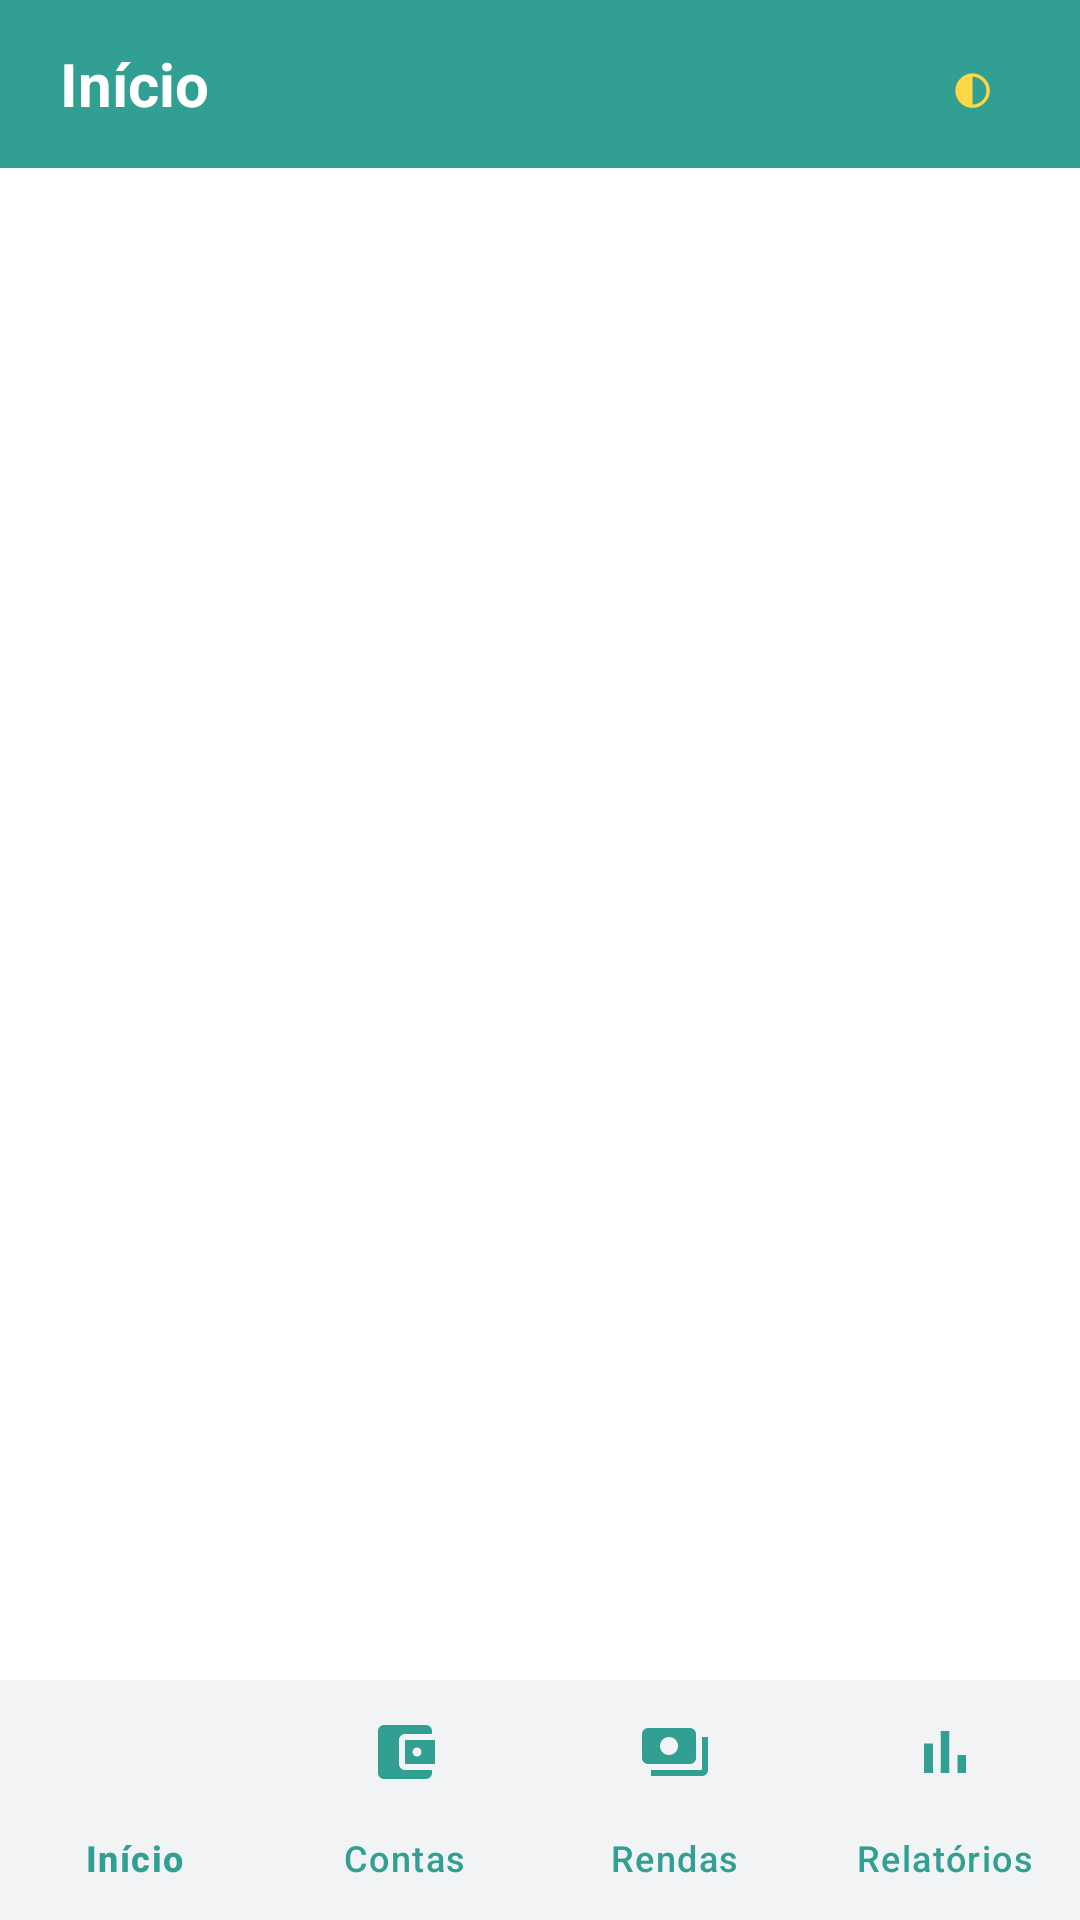

Produce the Android XML layout that renders to this screen, including the resource entries it uses.
<!-- AndroidManifest.xml: application theme Theme.PlanWin -->
<!-- res/layout/activity_main.xml -->
<?xml version="1.0" encoding="utf-8"?>
<LinearLayout
    xmlns:android="http://schemas.android.com/apk/res/android"
    xmlns:app="http://schemas.android.com/apk/res-auto"
    android:id="@+id/rootLayoutMain"
    android:layout_width="match_parent"
    android:layout_height="match_parent"
    android:orientation="vertical"
    android:background="?attr/colorSurface">

    
    <LinearLayout
        android:layout_width="match_parent"
        android:layout_height="56dp"
        android:background="#31A093"
        android:gravity="center_vertical"
        android:orientation="horizontal"
        android:paddingStart="20dp"
        android:paddingEnd="12dp">
        <TextView
            android:id="@+id/textTituloTela"
            android:layout_width="0dp"
            android:layout_height="wrap_content"
            android:layout_weight="1"
            android:text="Início"
            android:textColor="#FFFFFF"
            android:textSize="20sp"
            android:textStyle="bold" />
        <TextView
            android:id="@+id/btnTema"
            android:layout_width="48dp"
            android:layout_height="48dp"
            android:clickable="true"
            android:contentDescription="Alternar tema"
            android:focusable="true"
            android:gravity="center"
            android:text="◐"
            android:textColor="#FDD745"
            android:textSize="26sp" />
    </LinearLayout>

    
    <FrameLayout
        android:id="@+id/fragmentContainer"
        android:layout_width="match_parent"
        android:layout_height="0dp"
        android:layout_weight="1"
        android:background="?attr/colorSurface" />

    
    <com.google.android.material.bottomnavigation.BottomNavigationView
        android:id="@+id/bottomNavigation"
        android:layout_width="match_parent"
        android:layout_height="wrap_content"
        android:backgroundTint="?attr/colorSurface"
        app:itemActiveIndicatorStyle="@style/Widget.Material3.BottomNavigationView.ActiveIndicator"
        app:itemHorizontalTranslationEnabled="false"
        app:itemIconTint="#31A093"
        app:itemTextColor="#31A093"
        app:labelVisibilityMode="labeled"
        app:menu="@menu/menu_bottom_nav" />
</LinearLayout>
<!-- resources referenced by this layout -->
<resources>
  <style name="Theme.PlanWin" parent="Base.Theme.PlanWin" />
  <style name="Base.Theme.PlanWin" parent="Theme.Material3.DayNight.NoActionBar">
          
          <item name="android:colorBackground">#F8F9FA</item>
          <item name="colorSurface">#FFFFFF</item>
          <item name="colorSurfaceContainer">#F1F3F5</item>
          <item name="colorPrimary">#31A093</item>
          <item name="colorOnSurface">#1A1C1E</item>
          <item name="colorOnSurfaceVariant">#43474E</item>
      </style>
</resources>
